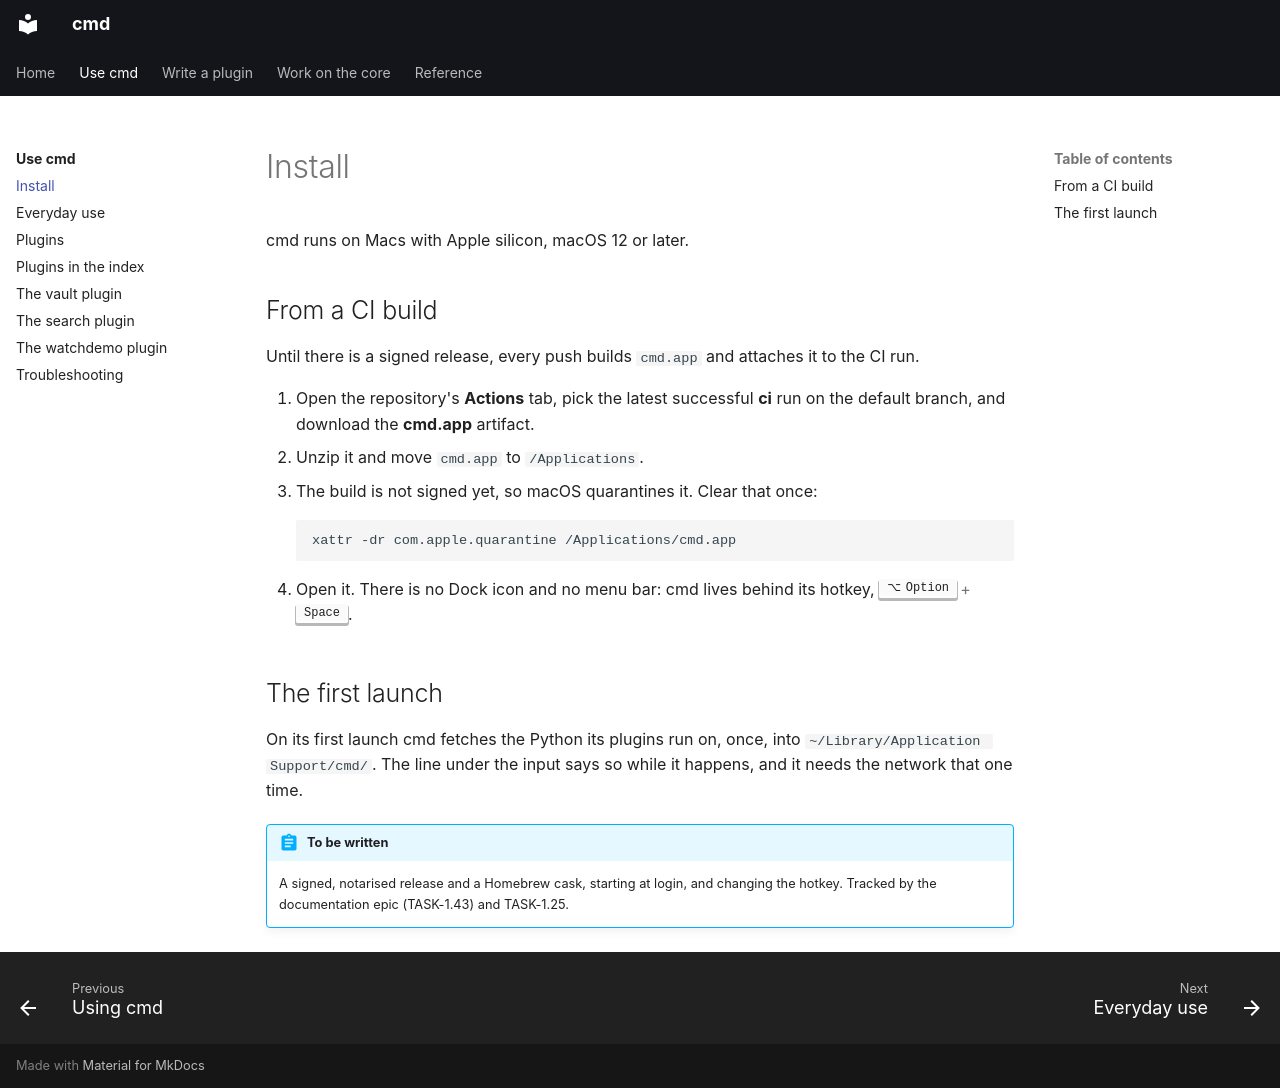

repository: brukhabtu/cmd · page: use/install/index.html · generator: mkdocs

# Install

cmd runs on Macs with Apple silicon, macOS 12 or later.

## From a CI build

Until there is a signed release, every push builds `cmd.app` and attaches it to the CI run.

1. Open the repository's **Actions** tab, pick the latest successful **ci** run on the
   default branch, and download the **cmd.app** artifact.
2. Unzip it and move `cmd.app` to `/Applications`.
3. The build is not signed yet, so macOS quarantines it. Clear that once:

    ```sh
    xattr -dr com.apple.quarantine /Applications/cmd.app
    ```

4. Open it. There is no Dock icon and no menu bar: cmd lives behind its hotkey,
   ++option+space++.

## The first launch

On its first launch cmd fetches the Python its plugins run on, once, into
`~/Library/Application Support/cmd/`. The line under the input says so while it happens,
and it needs the network that one time.

!!! abstract "To be written"
    A signed, notarised release and a Homebrew cask, starting at login, and changing the
    hotkey. Tracked by the documentation epic (TASK-1.43) and TASK-1.25.
